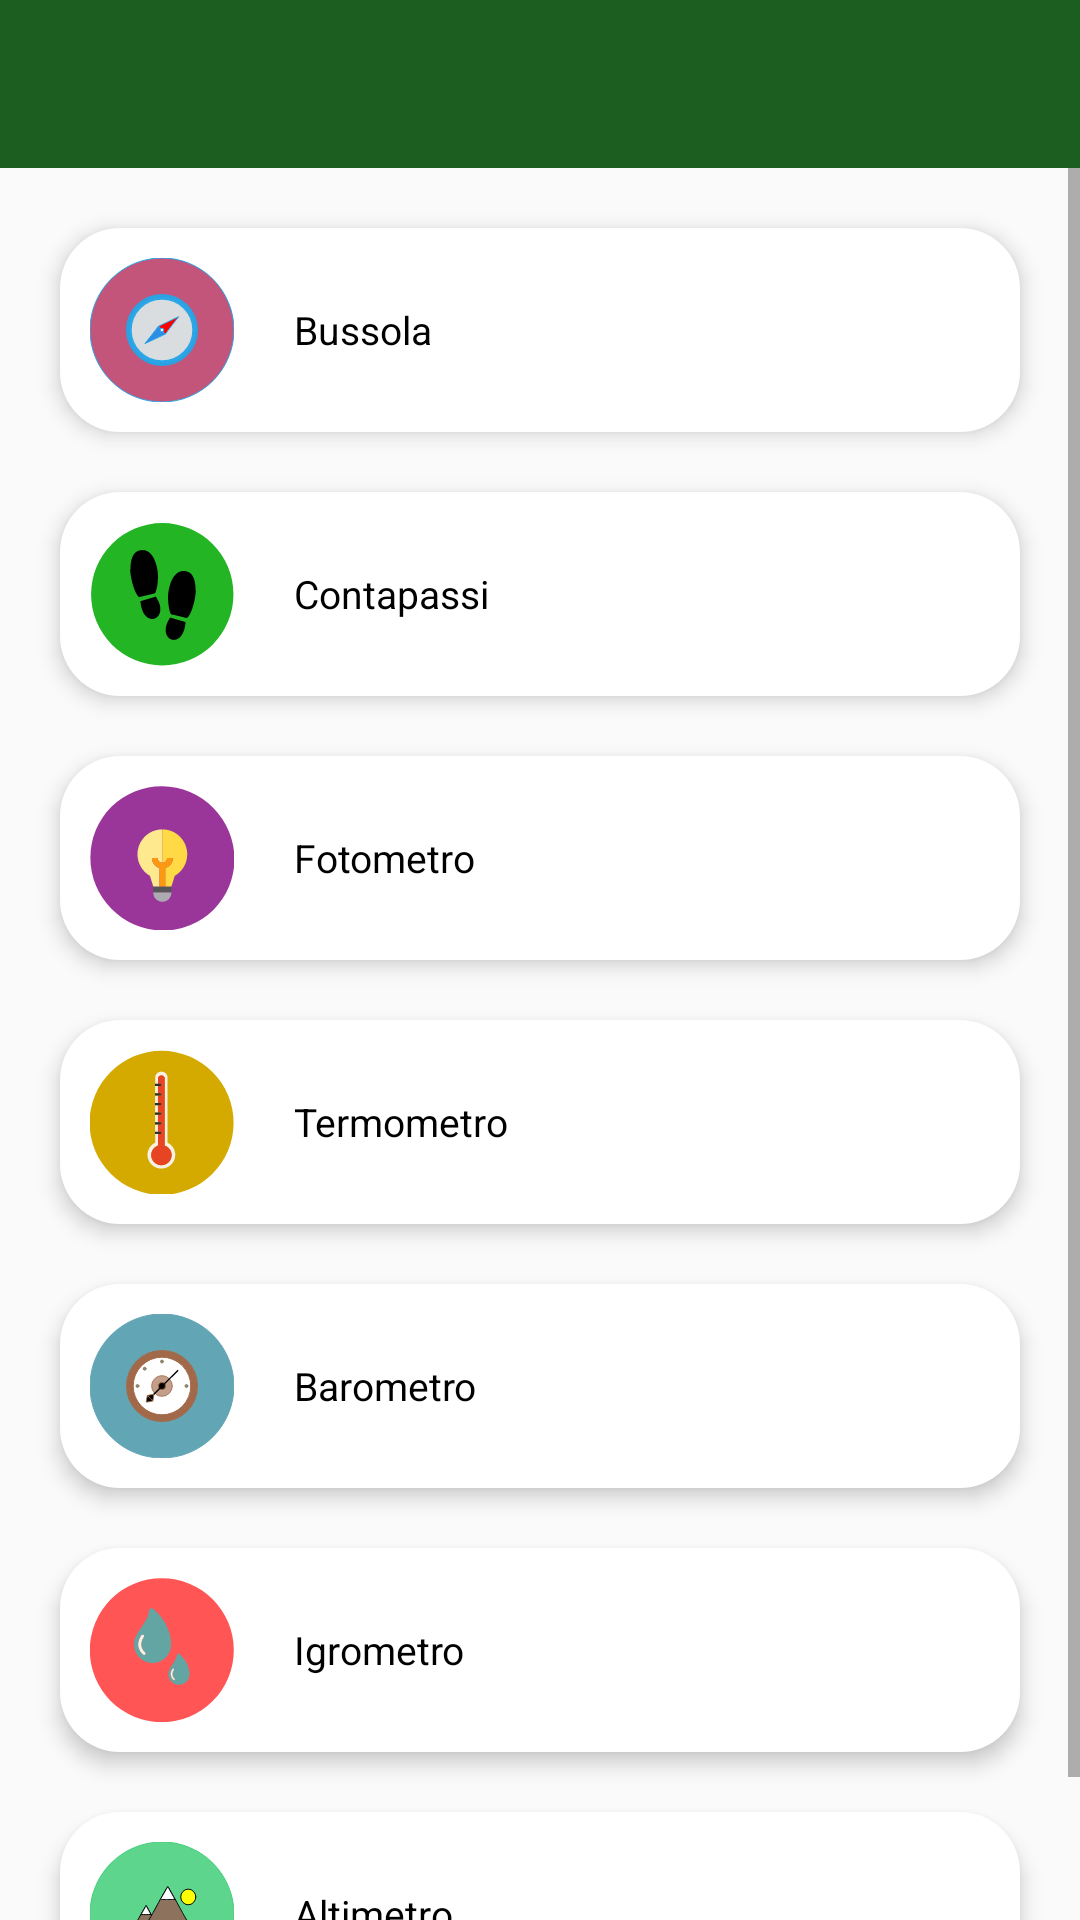

Reconstruct the res/layout file that produces this screen, plus the resources it refers to.
<!-- AndroidManifest.xml: application theme AppTheme -->
<!-- res/layout/activity_lista_strumenti.xml -->
<?xml version="1.0" encoding="utf-8"?>


<LinearLayout xmlns:android="http://schemas.android.com/apk/res/android"
    xmlns:app="http://schemas.android.com/apk/res-auto"
    xmlns:tools="http://schemas.android.com/tools"
    android:layout_width="match_parent"
    android:layout_height="match_parent"
    android:orientation="vertical"
    tools:context=".activities.ListaStrumentiActivity">

    <com.google.android.material.appbar.AppBarLayout
        android:layout_width="match_parent"
        android:layout_height="wrap_content"
        android:theme="@style/AppTheme.AppBarOverlay">

        <androidx.appcompat.widget.Toolbar
            android:id="@+id/toolbar"
            android:layout_width="match_parent"
            android:layout_height="?attr/actionBarSize"
            android:background="?attr/colorPrimary"
            app:popupTheme="@style/AppTheme.PopupOverlay" />

    </com.google.android.material.appbar.AppBarLayout>

<ScrollView
    android:layout_width="match_parent"
    android:layout_height="wrap_content"
    android:orientation="vertical">

    <LinearLayout
        android:layout_width="match_parent"
        android:layout_height="wrap_content"
        android:orientation="vertical"
        android:padding="10dp">

        <TableRow
            android:id="@+id/bussola"
            style="@style/buttonstyle"
            android:layout_width="match_parent"
            android:layout_height="wrap_content"
            android:clickable="true">

            <ImageView
                android:id="@+id/imageView2"
                android:layout_width="wrap_content"
                android:layout_height="wrap_content"
                app:srcCompat="@drawable/ic_bussola" />

            <TextView
                android:id="@+id/textBussola"
                style="@style/textstyle"
                android:layout_width="match_parent"
                android:layout_height="wrap_content"
                android:layout_weight="1"
                android:text="@string/strumento_bussola" />

            <TextView
                android:id="@+id/bussolaNonSupportato"
                style="@style/textstyle"
                android:layout_width="wrap_content"
                android:layout_height="wrap_content"
                android:text="@string/avviso_non_supportato"
                android:visibility="invisible" />
        </TableRow>

        <TableRow
            android:id="@+id/contapassi"
            style="@style/buttonstyle"
            android:layout_width="match_parent"
            android:layout_height="wrap_content"
            android:clickable="true">

            <ImageView
                android:id="@+id/imageView3"
                android:layout_width="wrap_content"
                android:layout_height="wrap_content"
                app:srcCompat="@drawable/ic_contapassi" />

            <TextView
                android:id="@+id/textContapassi"
                style="@style/textstyle"
                android:layout_width="match_parent"
                android:layout_height="wrap_content"
                android:layout_weight="1"
                android:text="@string/strumento_contapassi" />

            <TextView
                android:id="@+id/contapassiNonSupportato"
                style="@style/textstyle"
                android:layout_width="wrap_content"
                android:layout_height="wrap_content"
                android:text="@string/avviso_non_supportato"
                android:visibility="invisible" />
        </TableRow>

        <TableRow
            android:id="@+id/luminosità"
            style="@style/buttonstyle"
            android:layout_width="match_parent"
            android:layout_height="wrap_content"
            android:clickable="true">

            <ImageView
                android:id="@+id/imageView5"
                android:layout_width="wrap_content"
                android:layout_height="wrap_content"
                app:srcCompat="@drawable/ic_lampadina" />

            <TextView
                android:id="@+id/textLuminosità"
                style="@style/textstyle"
                android:layout_width="match_parent"
                android:layout_height="wrap_content"
                android:layout_weight="1"
                android:text="@string/strumento_fotometro" />

            <TextView
                android:id="@+id/luminositàNonSupportato"
                style="@style/textstyle"
                android:layout_width="wrap_content"
                android:layout_height="wrap_content"
                android:text="@string/avviso_non_supportato"
                android:visibility="invisible" />

        </TableRow>

        <TableRow
            android:id="@+id/termometro"
            style="@style/buttonstyle"
            android:layout_width="match_parent"
            android:layout_height="wrap_content"
            android:clickable="true">

            <ImageView
                android:id="@+id/imageView6"
                android:layout_width="wrap_content"
                android:layout_height="wrap_content"
                app:srcCompat="@drawable/ic_termometro" />

            <TextView
                android:id="@+id/textTermometro"
                style="@style/textstyle"
                android:layout_width="match_parent"
                android:layout_height="wrap_content"
                android:layout_weight="1"
                android:text="@string/strumento_termometro" />

            <TextView
                android:id="@+id/termometroNonSupportato"
                style="@style/textstyle"
                android:layout_width="wrap_content"
                android:layout_height="wrap_content"
                android:text="@string/avviso_non_supportato"
                android:visibility="invisible" />

        </TableRow>

        <TableRow
            android:id="@+id/barometro"
            style="@style/buttonstyle"
            android:layout_width="match_parent"
            android:layout_height="wrap_content"
            android:clickable="true">

            <ImageView
                android:id="@+id/imageView"
                android:layout_width="wrap_content"
                android:layout_height="wrap_content"
                app:srcCompat="@drawable/ic_barometro" />

            <TextView
                android:id="@+id/textBarometro"
                style="@style/textstyle"
                android:layout_width="match_parent"
                android:layout_height="wrap_content"
                android:layout_weight="1"
                android:text="@string/strumento_barometro" />

            <TextView
                android:id="@+id/barometroNonSupportato"
                style="@style/textstyle"
                android:layout_width="wrap_content"
                android:layout_height="wrap_content"
                android:layout_gravity="center_vertical"
                android:text="@string/avviso_non_supportato"
                android:visibility="invisible" />

        </TableRow>

        <TableRow
            android:id="@+id/umidità"
            style="@style/buttonstyle"
            android:layout_width="match_parent"
            android:layout_height="wrap_content"
            android:clickable="true">

            <ImageView
                android:id="@+id/imageView7"
                android:layout_width="wrap_content"
                android:layout_height="wrap_content"
                app:srcCompat="@drawable/ic_umidita" />

            <TextView
                android:id="@+id/textUmidità"
                style="@style/textstyle"
                android:layout_width="match_parent"
                android:layout_height="wrap_content"
                android:layout_weight="1"
                android:text="@string/strumento_igrometro" />

            <TextView
                android:id="@+id/umiditàNonSupportato"
                style="@style/textstyle"
                android:layout_width="wrap_content"
                android:layout_height="wrap_content"
                android:text="@string/avviso_non_supportato"
                android:visibility="invisible" />

        </TableRow>

        <TableRow
            android:id="@+id/altimetro"
            style="@style/buttonstyle"
            android:layout_width="match_parent"
            android:layout_height="wrap_content"
            android:clickable="true">

            <ImageView
                android:id="@+id/imageView8"
                android:layout_width="wrap_content"
                android:layout_height="wrap_content"
                app:srcCompat="@drawable/ic_altimetro" />

            <TextView
                android:id="@+id/textAltimetro"
                style="@style/textstyle"
                android:layout_width="match_parent"
                android:layout_height="wrap_content"
                android:layout_weight="1"
                android:text="@string/strumento_altimetro" />

            <TextView
                android:id="@+id/altimetroNonSupportato"
                style="@style/textstyle"
                android:layout_width="wrap_content"
                android:layout_height="wrap_content"
                android:text="@string/avviso_non_supportato"
                android:visibility="invisible" />

        </TableRow>
    </LinearLayout>
</ScrollView>
</LinearLayout>
<!-- resources referenced by this layout -->
<resources>
  <!-- drawable ic_contapassi (drawable) -->
  <vector android:height="48dp" android:viewportHeight="755.9055"
      android:viewportWidth="755.9055" android:width="48dp" xmlns:android="http://schemas.android.com/apk/res/android">
      <path android:fillColor="#23B523"
          android:pathData="M379.408,379.408m-373.659,0a373.659,373.659 0,1 1,747.318 0a373.659,373.659 0,1 1,-747.318 0" android:strokeWidth="1.29898"/>
      <path android:fillColor="#FF000000" android:pathData="m421.134,501.194c25.657,8.708 48.313,14.254 80.865,24.167 -12.505,156.595 -161.922,94.406 -80.865,-24.167zM554.539,357.342c-1.685,-47.019 -10.042,-108.697 -76.605,-99.033 -31.203,8.07 -54.259,42.032 -65.102,100.627 -5.956,32.217 -2.492,77.438 4.533,104.545 6.414,19.103 4.233,17.929 11.127,21.557 26.683,5.957 53.098,12.551 79.997,19.276 27.327,-19.125 49.77,-120.659 46.051,-146.972zM349.119,353.733c7.019,-27.111 10.483,-72.332 4.53,-104.545C342.814,190.59 319.756,156.623 288.547,148.558 221.983,138.894 213.627,200.571 211.942,247.593c-3.72,26.308 18.727,127.849 46.056,146.97 26.898,-6.724 53.309,-13.313 80,-19.276 6.886,-3.624 4.704,-2.451 11.121,-21.554zM264.48,415.616c12.501,156.593 161.918,94.405 80.862,-24.167 -25.657,8.709 -48.311,14.254 -80.862,24.167z"/>
  </vector>
  <string name="avviso_non_supportato">Non Supportato</string>
  <string name="strumento_altimetro">Altimetro</string>
  <string name="strumento_barometro">Barometro</string>
  <string name="strumento_bussola">Bussola</string>
  <string name="strumento_contapassi">Contapassi</string>
  <string name="strumento_fotometro">Fotometro</string>
  <string name="strumento_igrometro">Igrometro</string>
  <string name="strumento_termometro">Termometro</string>
  <style name="AppTheme.AppBarOverlay" parent="ThemeOverlay.AppCompat.Dark.ActionBar" />
  <style name="AppTheme.PopupOverlay" parent="ThemeOverlay.AppCompat.Light" />
  <style name="buttonstyle">
          <item name="android:textColor">@color/nero</item>
          <item name="android:layout_margin">10dp</item>
          <item name="android:elevation">4dp</item>
          <item name="android:background">@drawable/row_shape</item>
      </style>
  <style name="textstyle">
          <item name="android:paddingEnd">10dp</item>
          <item name="android:paddingStart">20dp</item>
          <item name="android:textColor">@color/nero</item>
          <item name="android:textSize">13sp</item>
          <item name="android:layout_gravity">center_vertical</item>
      </style>
  <style name="AppTheme" parent="Theme.AppCompat.Light.DarkActionBar">
          
          <item name="colorPrimary">@color/colorPrimary</item>
          <item name="colorPrimaryDark">@color/colorPrimaryDark</item>
          <item name="colorAccent">@color/colorAccent</item>
          <item name="windowActionBar">false</item>
          <item name="windowNoTitle">true</item>i
      </style>
  <color name="nero">#000000</color>
  <!-- drawable row_shape (drawable) -->
  <?xml version="1.0" encoding="utf-8"?>
  
  <shape xmlns:android="http://schemas.android.com/apk/res/android">
      <padding
          android:left="10dp"
          android:top="10dp"
          android:right="10dp"
          android:bottom="10dp" />
      <solid android:color="@color/bianco"/>
      <corners android:radius="20dp"/>
  </shape>
  <color name="colorPrimary">#1b5e20</color>
  <color name="colorPrimaryDark">#003300</color>
  <color name="colorAccent">#4c8c4a</color>
  <color name="bianco">#ffffff</color>
</resources>
